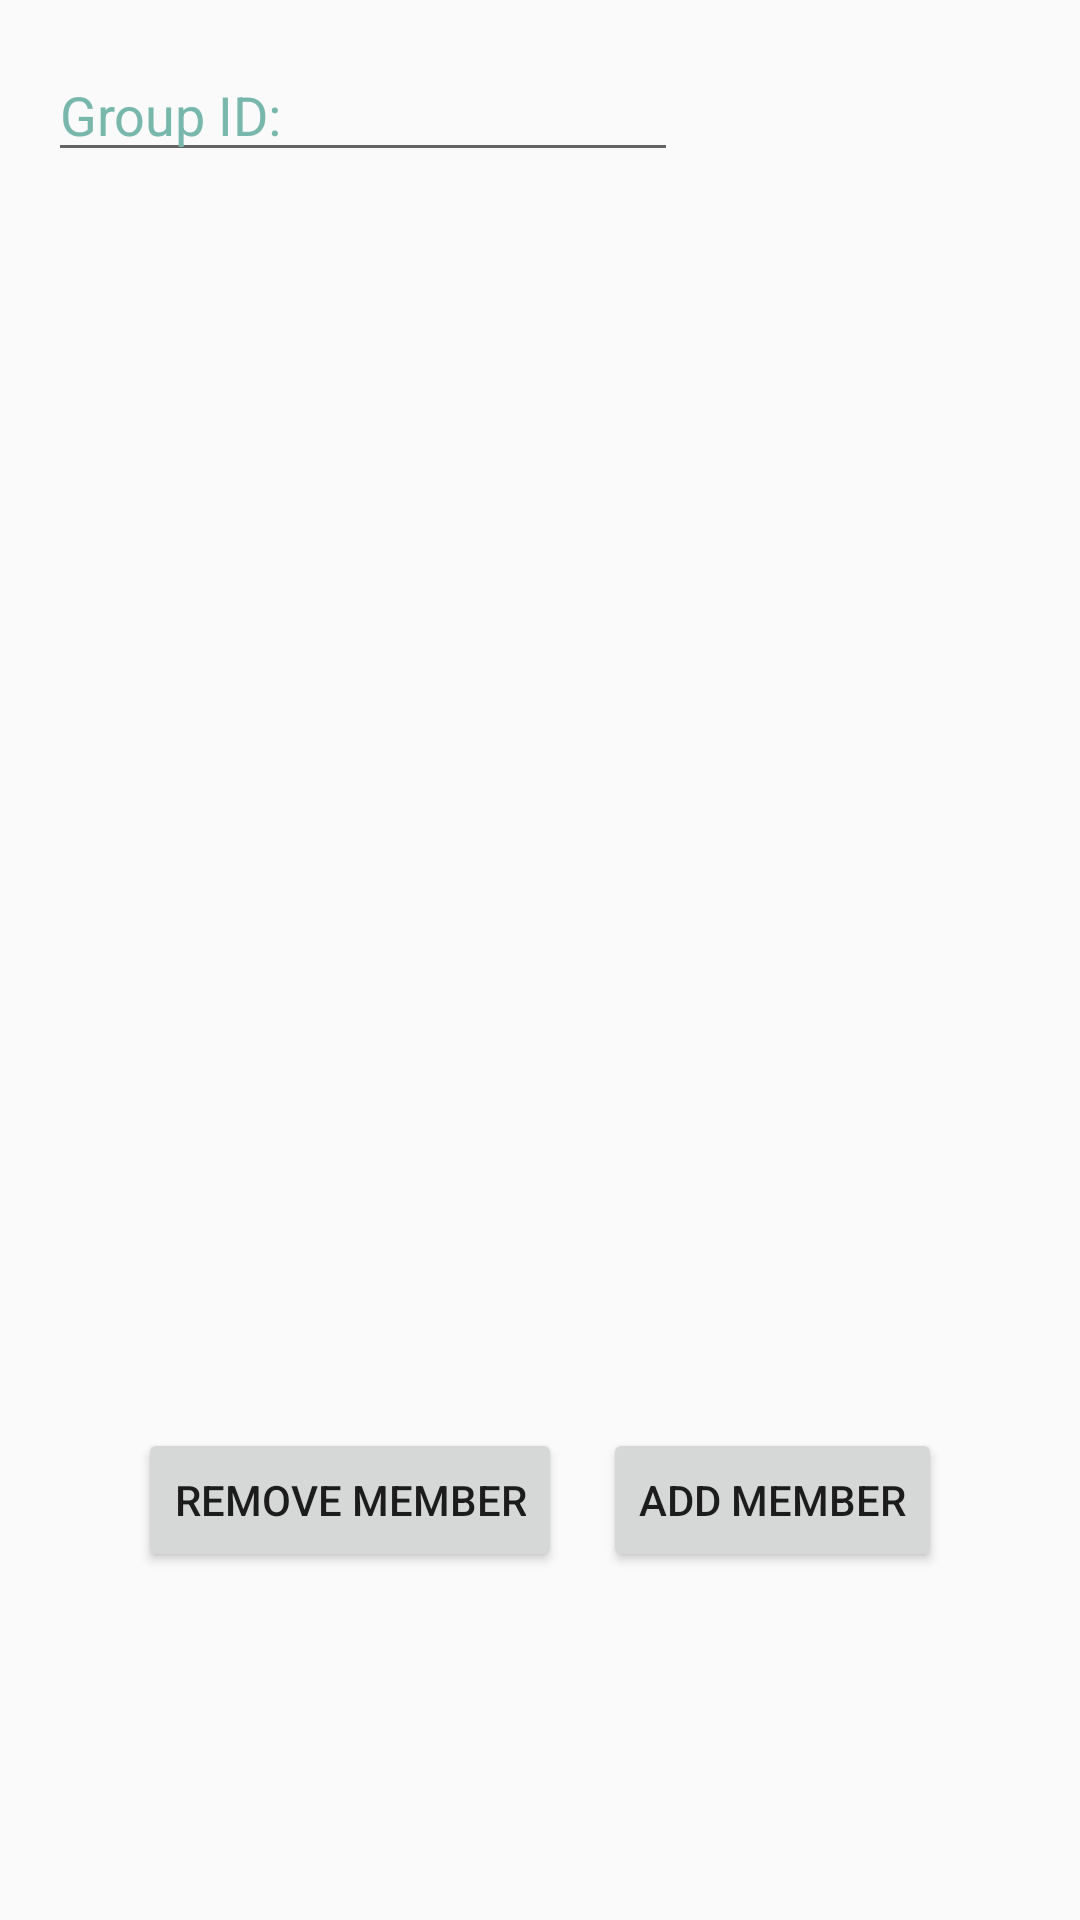

Produce the Android XML layout that renders to this screen, including the resource entries it uses.
<!-- AndroidManifest.xml: application theme AppTheme -->
<!-- res/layout/activity_edit_group_member.xml -->
<?xml version="1.0" encoding="utf-8"?>
<RelativeLayout xmlns:android="http://schemas.android.com/apk/res/android"
xmlns:tools="http://schemas.android.com/tools"

android:layout_width="match_parent"
android:layout_height="match_parent"
android:paddingBottom="@dimen/activity_vertical_margin"
android:paddingLeft="@dimen/activity_horizontal_margin"
android:paddingRight="@dimen/activity_horizontal_margin"
android:paddingTop="@dimen/activity_vertical_margin"
tools:context="com.group.EditGroupMember">

<TextView
    android:text=""
    android:layout_width="wrap_content"
    android:layout_height="wrap_content"
    android:layout_below="@+id/editGroupID"
    android:layout_marginTop="43dp"
    android:layout_marginLeft="30dp"
    android:layout_centerHorizontal="true"
    android:id="@+id/textView6"/>

<TextView
    android:text=""
    android:layout_width="wrap_content"
    android:layout_height="wrap_content"
    android:layout_below="@+id/textView6"
    android:layout_marginTop="43dp"
    android:layout_marginRight="30dp"
    android:layout_centerHorizontal= "true"
    android:id="@+id/textView7" />

<EditText
    android:layout_width="wrap_content"
    android:layout_height="wrap_content"
    android:inputType="numberDecimal|numberSigned"
    android:ems="10"
    android:id="@+id/editGroupID"
    android:hint="Group ID:"
    android:layout_alignParentLeft="true"
    android:layout_alignParentRight = "true"
    android:layout_alignParentStart="true"
    android:textColorHint="#78b7ac"
    />
<Button
    android:id="@+id/buttonAddMember"
    android:layout_width="wrap_content"
    android:layout_height="wrap_content"
    android:layout_alignParentBottom="true"
    android:layout_alignParentRight="true"
    android:layout_marginBottom="100dp"
    android:layout_marginRight="30dp"
    android:text="Add Member" />
<Button
    android:id="@+id/buttonDeleteMember"
    android:layout_width="wrap_content"
    android:layout_height="wrap_content"
    android:layout_alignParentBottom="true"
    android:layout_alignParentLeft="true"
    android:layout_marginLeft="30dp"
    android:layout_marginBottom="100dp"
    android:text="Remove Member" />
</RelativeLayout>
<!-- resources referenced by this layout -->
<resources>
  <dimen name="activity_horizontal_margin">16dp</dimen>
  <dimen name="activity_vertical_margin">16dp</dimen>
  <style name="AppTheme" parent="Theme.AppCompat.Light">
          
      </style>
</resources>
